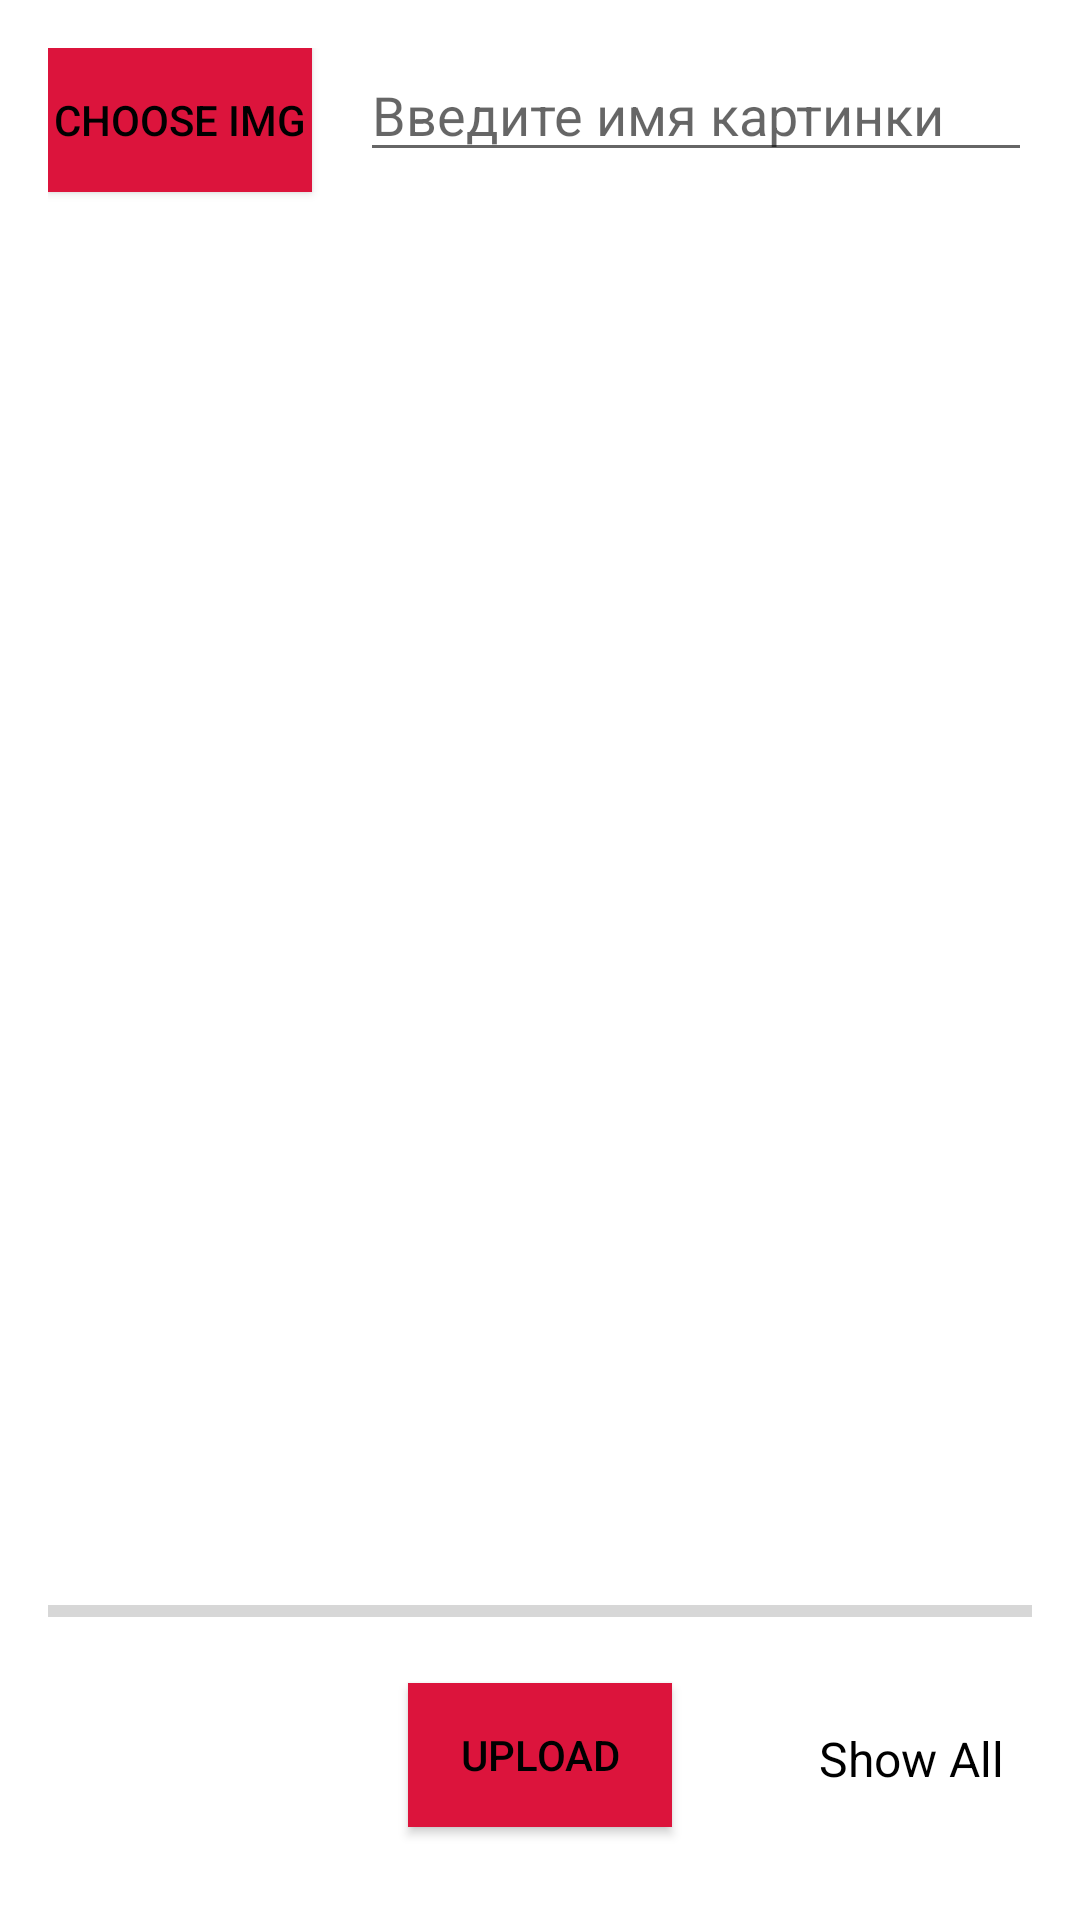

Here is an Android app screen rendered from its layout file. Give the layout XML and the strings, colors and styles it references.
<!-- AndroidManifest.xml: application theme Theme.Gal -->
<!-- res/layout/activity_new_image.xml -->
<?xml version="1.0" encoding="utf-8"?>
<RelativeLayout xmlns:android="http://schemas.android.com/apk/res/android"
    xmlns:app="http://schemas.android.com/apk/res-auto"
    xmlns:tools="http://schemas.android.com/tools"
    android:layout_width="match_parent"
    android:layout_height="match_parent"
    tools:context=".new_image"
    android:padding="16dp">

    <Button
        android:id="@+id/choose_image"
        android:layout_width="wrap_content"
        android:layout_height="wrap_content"
        android:background="#DC143C"
        android:textColor="@color/black"
        android:text="Choose img" />
    <ImageView
        android:id="@+id/image_load"
        android:layout_width="match_parent"
        android:layout_height="match_parent"
        android:layout_below="@id/edit_image_name"
        android:layout_above="@id/progress_bar"
        android:layout_marginTop="16dp"
        />

    <EditText
        android:id="@+id/edit_image_name"
        android:layout_width="match_parent"
        android:layout_height="wrap_content"
        android:layout_marginStart="16dp"
        android:layout_toEndOf="@id/choose_image"
        android:ems="10"
        android:hint="Введите имя картинки"
        android:inputType="textPersonName" />
    <ProgressBar
        android:id="@+id/progress_bar"
        android:layout_width="match_parent"
        android:layout_height="wrap_content"
        style="@style/Widget.AppCompat.ProgressBar.Horizontal"
        android:layout_above="@id/upload"
        android:layout_alignParentStart="true"
        android:layout_marginBottom="16dp"/>
    <Button
        android:id="@+id/upload"
        android:layout_width="wrap_content"
        android:layout_height="wrap_content"
        android:background="#DC143C"
        android:textColor="@color/black"
        android:layout_centerHorizontal="true"
        android:layout_alignParentBottom="true"
        android:layout_marginBottom="15dp"

        android:text="Upload" />

    <TextView
        android:id="@+id/text_show_all_images"
        android:layout_width="wrap_content"
        android:layout_height="68dp"
        android:layout_alignBaseline="@id/upload"
        android:layout_alignBottom="@id/upload"
        android:layout_marginStart="49dp"
        android:layout_marginBottom="25dp"
        android:layout_toEndOf="@id/upload"
        android:gravity="center"
        android:text="Show All"
        android:textColor="@color/black"
        android:textSize="16sp" />

</RelativeLayout>
<!-- resources referenced by this layout -->
<resources>
  <style name="Theme.Gal" parent="Theme.MaterialComponents.DayNight.DarkActionBar">
          
          <item name="colorPrimary">@color/purple_500</item>
          <item name="colorPrimaryVariant">@color/purple_700</item>
          <item name="colorOnPrimary">@color/white</item>
          
          <item name="colorSecondary">@color/teal_200</item>
          <item name="colorSecondaryVariant">@color/teal_700</item>
          <item name="colorOnSecondary">@color/black</item>
          
          <item name="android:statusBarColor" tools:targetApi="l">?attr/colorPrimaryVariant</item>
          
      </style>
  <!-- not gathered from this repository: default colours our renderer supplied (Android Studio template values) -->
  <color name="purple_500">#FF6200EE</color>
  <color name="purple_700">#FF3700B3</color>
  <color name="teal_200">#FF03DAC5</color>
  <color name="teal_700">#FF018786</color>
  <color name="black">#FF000000</color>
  <color name="white">#FFFFFFFF</color>
</resources>
